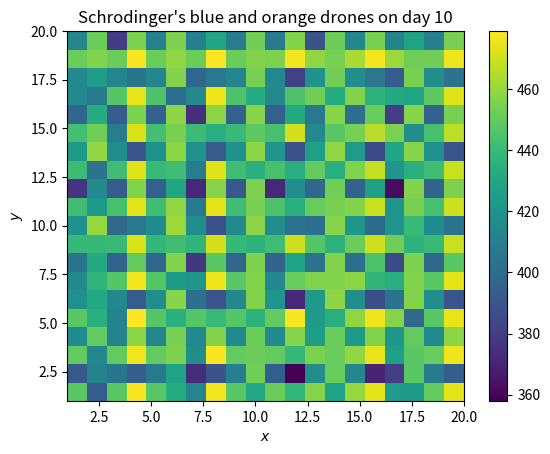

Here is the Python script that generated this plot:
import numpy as np
import matplotlib.pyplot as plt

guessed_days = {1: [(1,1), (1,2), (1,3), (1,4), (1,5), (12,12), (16,20), (17,20), (18,20), (19,20), (20,20)], 
                2: [(2,1), (2,2), (2,3), (2,4), (2,5)], 
                3:[], 
                4:[(19,1), (19,2), (19,3), (19,4), (19,5), (19,16), (19,17), (19,18), (19,19), (19,20)], 
                5:[(6, 17), (2,1), (2,2), (2,3), (8,5)], # (6,17) 
                6:[(8,2), (8,6), (12,6), (8,8), (8,14)], 
                7:[(8,11), (8,7), (6,9), (6,11), (8,9), (8,13), (8, 19), (15,7), (15,11), (15,19), (19,7), (19,11), (8,15), (11,7), (15,5)],
                8:[(1,12), (9,12), (13,12), (1,8), (1,16), (1,18), (1,20), (5,12), (9,8), (17,12)],
                9:[(15,10), (15,14), (15,18), (3,14), (7,10), (7,14), (3,18), (7,14), (8,14), (11,14)],
                10:[]}

# 


def plus_one_day(v_speed, h_speed, x_pos, y_pos):
    x = (x_pos + h_speed) % 20
    y = (y_pos + v_speed) % 20
    return x, y

def run_red_simulator(v_speed, h_speed, x_pos, y_pos, day, grid):
    if v_speed != 1:
        pass
    elif h_speed not in {1,2,3,4,5,6,7,8,10,12,14,15,20}:
        pass
    else:
        is_valid = True
        for i in range(1, day):
            if (x_pos, y_pos) in guessed_days[i]:
                is_valid = False
                break
            if i == 2 and x_pos != 5:
                is_valid = False
                break
            if i == 4 and (x_pos, y_pos) != (19, 16):
                is_valid = False
                break
            x_pos, y_pos = plus_one_day(v_speed, h_speed, x_pos, y_pos)
        if (x_pos, y_pos) in guessed_days[day]:
            is_valid = False   
        if is_valid:
            grid = update_grid(grid, x_pos, y_pos)
    return grid

def run_blue_simulator(v_speed, h_speed, x_pos, y_pos, day, grid):
    if h_speed in {3,6,9}:
        pass
    elif v_speed in {1,3,5}:
        pass
    elif v_speed in {4,7,6}:
        pass
    elif v_speed not in {1,2,3,4,5,6,7,8,10,12,14,15,20}:
        pass
    else:
        is_valid = True
        for i in range(1, day):
            if (x_pos, y_pos) in guessed_days[i]:
                is_valid = False
                break
            x_pos, y_pos = plus_one_day(v_speed, h_speed, x_pos, y_pos)
        if (x_pos, y_pos) in guessed_days[day]:
            is_valid = False
        if is_valid:
            grid = update_grid(grid, x_pos, y_pos)
    return grid

def run_green_simulator(v_speed, h_speed, x_pos, y_pos, day, grid):
    is_valid = True
    for i in range(1, day):
        if (x_pos, y_pos) in guessed_days[i]:
            is_valid = False
            break
        if day == 7 and y_pos == 6:
            is_valid = False
            break
        x_pos, y_pos = plus_one_day(v_speed, h_speed, x_pos, y_pos)
    if (x_pos, y_pos) in guessed_days[day]:
        is_valid = False
    if is_valid:
        grid = update_grid(grid, x_pos, y_pos)
    return grid

def update_grid(grid, x_pos, y_pos):
    if x_pos == 0:
        x_pos = 20
    if y_pos == 0:
        y_pos = 20
    grid[y_pos-1][x_pos-1] += 1
    return grid


if __name__ == '__main__':
    day = 10
    grid = np.array([[0] * 20] * 20)
    for a in range(1,21):
        print(a)
        for b in range(1,21):
            for c in range(1,21):
                for d in range(1,21):
                    test = (a,b,c,d)
                    # grid = run_red_simulator(*test, day, grid)
                    grid = run_green_simulator(*test, day, grid)
                    grid = run_blue_simulator(*test, day, grid)

    ranked_list = sorted([(i, j) for i in range(1, 21) for j in range(1,21)], key=lambda x: grid[x[1]-1][x[0]-1], reverse=True)
    print("Shoot at :")
    for i in range(15):
        print(ranked_list[i])

    plt.imshow(grid, origin='lower', extent=[1,20,1,20], aspect='auto')
    plt.colorbar()
    plt.xlabel('$x$')
    plt.ylabel('$y$')
    plt.title(f"Schrodinger's blue and orange drones on day {day}")
    plt.show()